Run: headless pygame with SDL's dummy video driver; simulated clock (each Clock.tick advances the game by its frame time, no real sleeping); random seed 0; keys injected as events and as key.get_pressed() state; mouse plan: one left click at the window centre at the start of phase 2, then a move to the lower-right quarter at the start of phase 3.
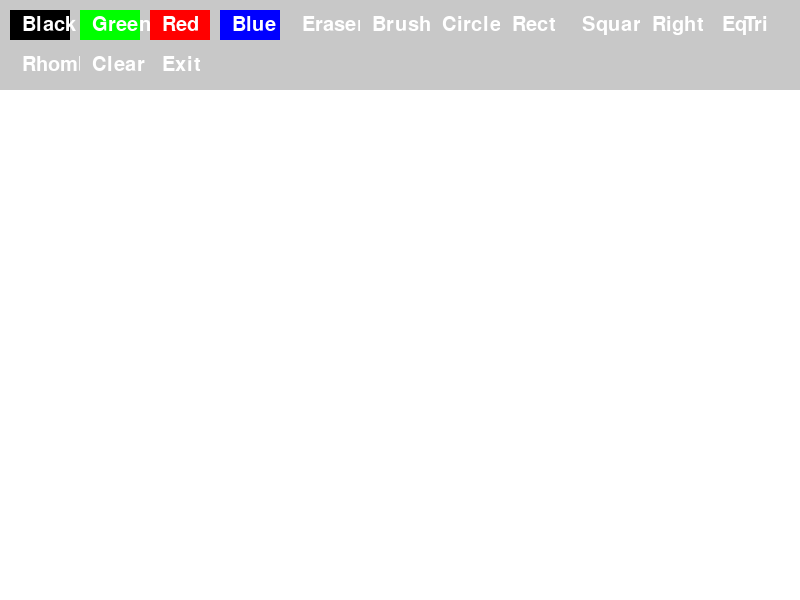
Frame 1 of 4 · flips 1–60 · no input
Frame 2 of 4 · flips 61–180 · clicked the window centre · tapped SPACE, RETURN · held RIGHT (→), D · screen unchanged from frame 1, image omitted
Frame 3 of 4 · flips 181–300 · moved the mouse to the lower-right quarter · held DOWN (↓), S · screen unchanged from frame 2, image omitted
Frame 4 of 4 · flips 301–420 · held LEFT (←), A, UP (↑), W · screen unchanged from frame 3, image omitted

The pygame program that drew these frames:

import pygame
import sys
import math

# запускаю пайгейм и создаю окно
pygame.init()
width, height = 800, 600
screen = pygame.display.set_mode((width, height))
pygame.display.set_caption('simple paint')

# настраиваю цвета
white = (255, 255, 255)
black = (0, 0, 0)
green = (0, 255, 0)
red = (255, 0, 0)
blue = (0, 0, 255)
gray = (200, 200, 200)

# переменные для рисования
drawing = False
brush_color = black
shape = "brush"

# класс для кнопок
class Button:
    def __init__(self, x, y, width, height, text, color, action):
        self.rect = pygame.Rect(x, y, width, height)
        self.text = text
        self.color = color
        self.action = action
    
    # рисую кнопку
    def draw(self, screen):
        pygame.draw.rect(screen, self.color, self.rect)
        font = pygame.font.Font(None, 30)
        text_surface = font.render(self.text, True, white)
        screen.blit(text_surface, (self.rect.x + 12, self.rect.y + 5))
    
    # проверяю нажата ли кнопка
    def check_click(self, event):
        if event.type == pygame.MOUSEBUTTONDOWN:
            if self.rect.collidepoint(event.pos):
                self.action()

# функции для смены цвета
def set_black():
    global brush_color
    brush_color = black

def set_green():
    global brush_color
    brush_color = green

def set_red():
    global brush_color
    brush_color = red

def set_blue():
    global brush_color
    brush_color = blue

def set_eraser():
    global brush_color
    brush_color = white

# очистка экрана
def clear_screen():
    screen.fill(white)

# выход из приложения
def exit_app():
    pygame.quit()
    sys.exit()

# выбор инструментов
def set_brush():
    global shape
    shape = "brush"

def set_circle():
    global shape
    shape = "circle"

def set_rectangle():
    global shape
    shape = "rectangle"

def set_square():
    global shape
    shape = "square"

def set_right_triangle():
    global shape
    shape = "right_triangle"

def set_equilateral_triangle():
    global shape
    shape = "equilateral_triangle"

def set_rhombus():
    global shape
    shape = "rhombus"

# создаю кнопки
buttons = [
    Button(10, 10, 60, 30, "Black", black, set_black),
    Button(80, 10, 60, 30, "Green", green, set_green),
    Button(150, 10, 60, 30, "Red", red, set_red),
    Button(220, 10, 60, 30, "Blue", blue, set_blue),
    Button(290, 10, 60, 30, "Eraser", gray, set_eraser),
    Button(360, 10, 60, 30, "Brush", gray, set_brush),
    Button(430, 10, 60, 30, "Circle", gray, set_circle),
    Button(500, 10, 60, 30, "Rect", gray, set_rectangle),
    Button(570, 10, 60, 30, "Square", gray, set_square),
    Button(640, 10, 60, 30, "Right", gray, set_right_triangle),
    Button(710, 10, 60, 30, "EqTri", gray, set_equilateral_triangle),
    Button(10, 50, 60, 30, "Rhomb", gray, set_rhombus),
    Button(80, 50, 60, 30, "Clear", gray, clear_screen),
    Button(150, 50, 60, 30, "Exit", gray, exit_app)
]

# заливаю фон белым
clear_screen()
start_pos = None

# основной цикл
while True:
    for event in pygame.event.get():
        if event.type == pygame.QUIT:
            pygame.quit()
            sys.exit()
        
        # нажал кнопку мыши
        if event.type == pygame.MOUSEBUTTONDOWN:
            if event.button == 1:
                drawing = True
                start_pos = pygame.mouse.get_pos()
                for button in buttons:
                    button.check_click(event)
        
        # отпустил кнопку мыши
        if event.type == pygame.MOUSEBUTTONUP:
            if event.button == 1:
                drawing = False
                end_pos = pygame.mouse.get_pos()
                x1, y1 = start_pos
                x2, y2 = end_pos
                if shape == "rectangle":
                    pygame.draw.rect(screen, brush_color, (min(x1, x2), min(y1, y2), abs(x2 - x1), abs(y2 - y1)))
                elif shape == "circle":
                    radius = int(((x2 - x1) ** 2 + (y2 - y1) ** 2) ** 0.5)
                    pygame.draw.circle(screen, brush_color, start_pos, radius)
                elif shape == "square":
                    side = min(abs(x2 - x1), abs(y2 - y1))
                    pygame.draw.rect(screen, brush_color, (x1, y1, side, side))
                elif shape == "right_triangle":
                    pygame.draw.polygon(screen, brush_color, [start_pos, (x1, y2), (x2, y2)])
                elif shape == "equilateral_triangle":
                    height_eq = (3 ** 0.5 / 2) * abs(x2 - x1)
                    pygame.draw.polygon(screen, brush_color, [
                        ((x1 + x2) // 2, y1),
                        (x1, y1 + int(height_eq)),
                        (x2, y1 + int(height_eq))
                    ])
                elif shape == "rhombus":
                    center_x = (x1 + x2) // 2
                    center_y = (y1 + y2) // 2
                    dx = abs(x2 - x1) // 2
                    dy = abs(y2 - y1) // 2
                    pygame.draw.polygon(screen, brush_color, [
                        (center_x, y1),
                        (x2, center_y),
                        (center_x, y2),
                        (x1, center_y)
                    ])
                start_pos = None

    # если рисую кистью, то просто ставлю кружочки
    if drawing and shape == "brush":
        mouse_x, mouse_y = pygame.mouse.get_pos()
        if mouse_y > 90:
            pygame.draw.circle(screen, brush_color, (mouse_x, mouse_y), 5)

    # рисую панель и кнопки
    pygame.draw.rect(screen, gray, (0, 0, width, 90))
    for button in buttons:
        button.draw(screen)
    
    pygame.display.flip()
